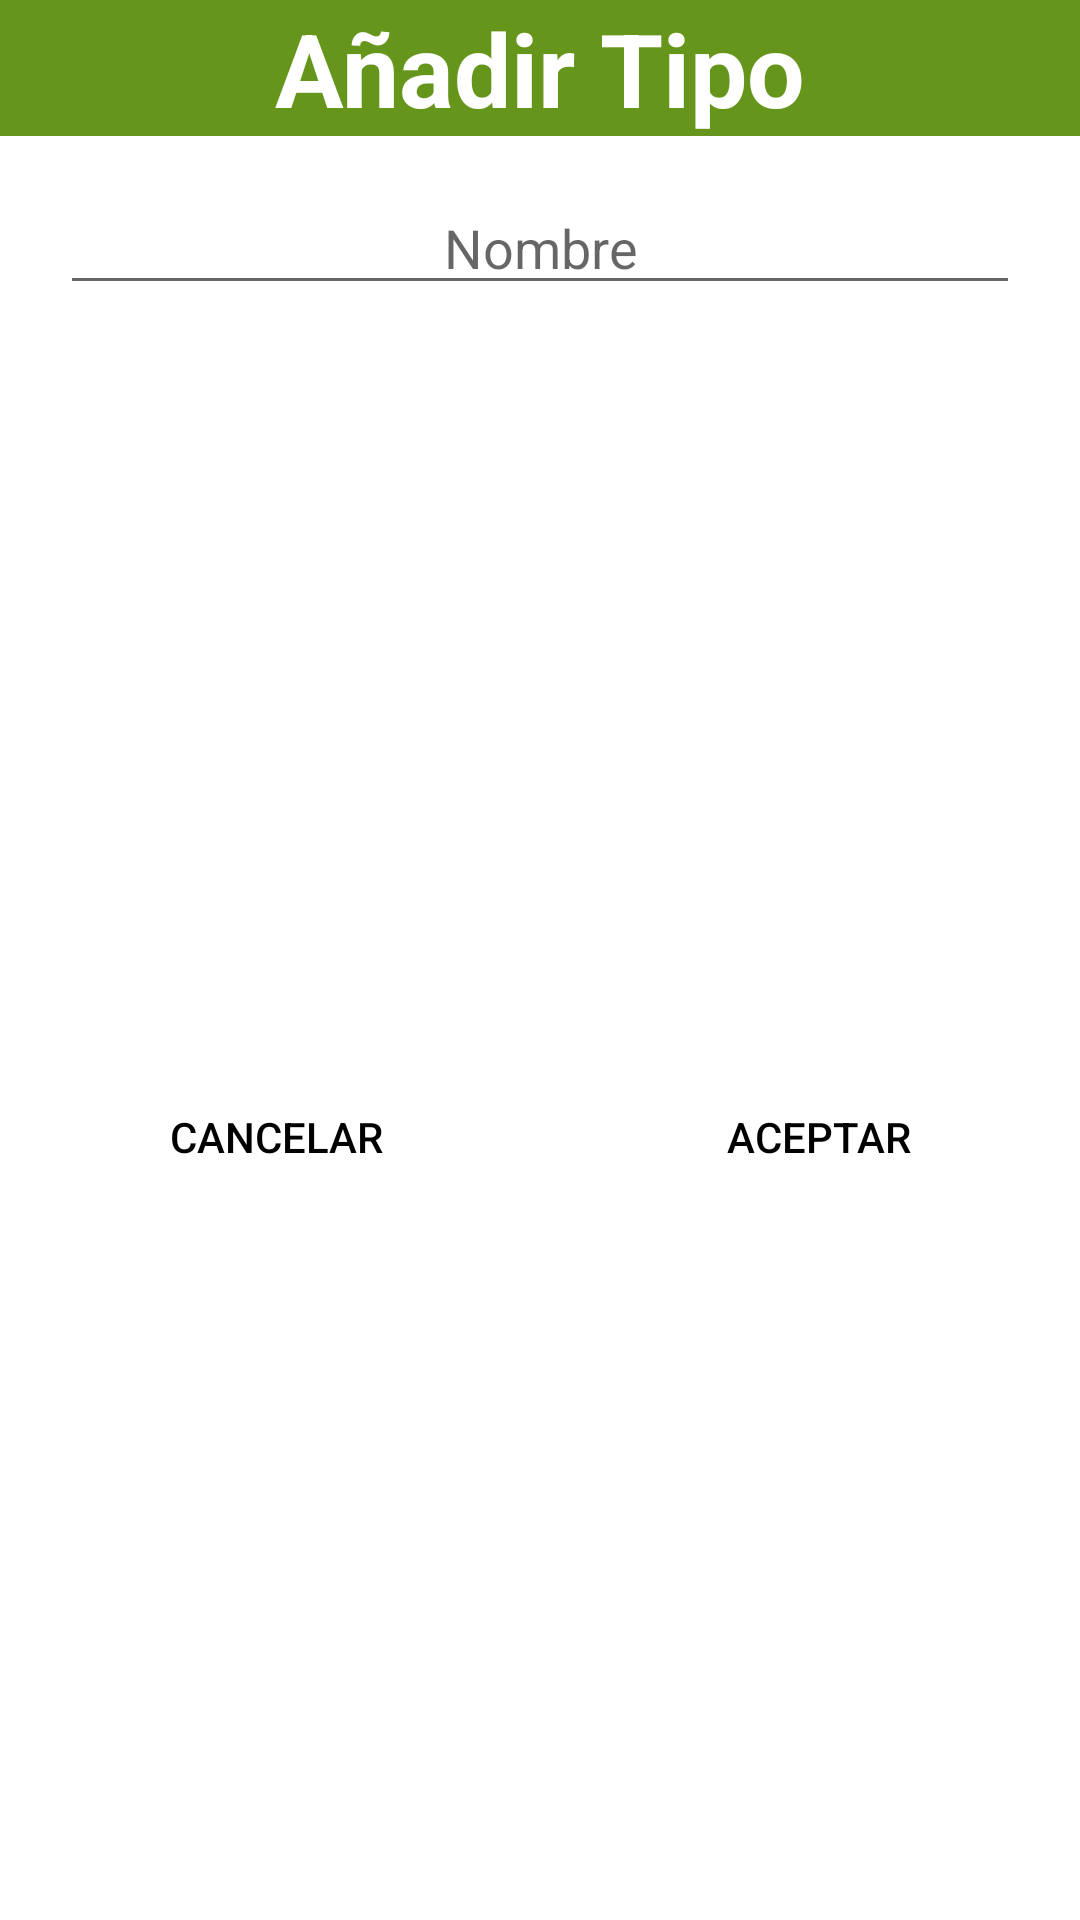

Write the Android layout XML for this screen, with the resource values it uses.
<!-- AndroidManifest.xml: application theme Theme.Proyecto -->
<!-- res/layout/add_tipo_layout.xml -->
<?xml version="1.0" encoding="utf-8"?>
<LinearLayout xmlns:android="http://schemas.android.com/apk/res/android"
    xmlns:tools="http://schemas.android.com/tools"
    android:layout_width="match_parent"
    android:layout_height="wrap_content"
    android:orientation="vertical">

    <TextView
        android:id="@+id/tvTitulo"
        android:layout_width="match_parent"
        android:layout_height="wrap_content"
        android:background="@color/add_tipo_title"
        android:text="@string/anadir_tipo"
        android:textAlignment="center"
        android:textColor="@color/white"
        android:textSize="34sp"
        android:textStyle="bold" />

    <EditText
        android:id="@+id/nombreTipo"
        android:layout_width="match_parent"
        android:layout_height="wrap_content"
        android:layout_marginLeft="20dp"
        android:layout_marginTop="15dp"
        android:layout_marginRight="20dp"
        android:ems="10"
        android:hint="@string/add_tipo_nombre"
        android:inputType="textPersonName"
        android:textAlignment="center"
        tools:ignore="TouchTargetSizeCheck,TextContrastCheck"
        android:importantForAutofill="no" />

    <LinearLayout
        android:layout_width="match_parent"
        android:layout_height="match_parent"
        android:layout_marginTop="15dp"
        android:orientation="horizontal">

        <Button
            android:id="@+id/btCancelar"
            style="@style/Widget.AppCompat.Button.ButtonBar.AlertDialog"
            android:layout_width="wrap_content"
            android:layout_height="match_parent"
            android:layout_marginTop="1dp"
            android:layout_marginEnd="0.5dp"
            android:layout_weight="1"
            android:text="@string/add_tipo_cancelar"
            android:textColor="@color/add_tipo_bt" />

        <Button
            android:id="@+id/btAceptar"
            style="@style/Widget.AppCompat.Button.ButtonBar.AlertDialog"
            android:layout_width="wrap_content"
            android:layout_height="match_parent"
            android:layout_marginStart="0.5dp"
            android:layout_marginTop="1dp"
            android:layout_weight="1"
            android:text="@string/add_tipo_aceptar"
            android:textColor="@color/add_tipo_bt" />
    </LinearLayout>


</LinearLayout>
<!-- resources referenced by this layout -->
<resources>
  <color name="add_tipo_bt">#FF000000</color>
  <color name="add_tipo_title">#66951B</color>
  <color name="white">#FFFFFFFF</color>
  <string name="add_tipo_aceptar">Aceptar</string>
  <string name="add_tipo_cancelar">Cancelar</string>
  <string name="add_tipo_nombre">Nombre</string>
  <string name="anadir_tipo">Añadir Tipo</string>
  <style name="Theme.Proyecto" parent="Theme.MaterialComponents.DayNight.DarkActionBar">
          
          <item name="colorPrimary">@color/aplication</item>
          <item name="colorPrimaryVariant">@color/aplication</item>
          <item name="colorOnPrimary">@color/white</item>
          
          <item name="colorSecondary">@color/teal_200</item>
          <item name="colorSecondaryVariant">@color/teal_700</item>
          <item name="colorOnSecondary">@color/black</item>
          
          <item name="android:statusBarColor" tools:targetApi="l">?attr/colorPrimaryVariant</item>
          
      </style>
  <color name="aplication">#1F5252</color>
  <color name="teal_200">#FF03DAC5</color>
  <color name="teal_700">#FF018786</color>
  <color name="black">#FF000000</color>
</resources>
